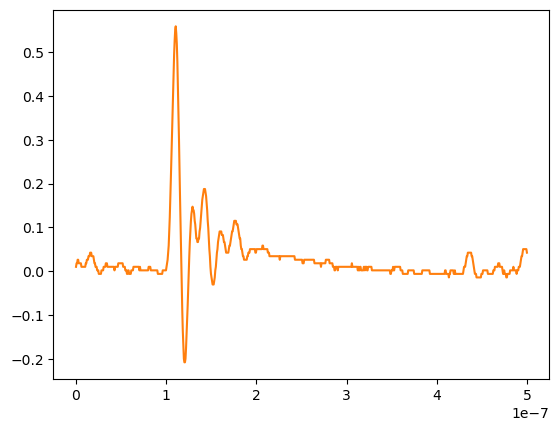

Values plotted in this chart, from the file beside it:
# KEYSIGHT TECHNOLOGIES, MSO-X 3024T, MY58262555, 07.30.2019051434
# time, 1
# 2024-07-25 15:38:02.756052
0.000000000000000000e+00, 1.061559999999999934e-02
6.009615384615384582e-10, 1.865580000000000016e-02
1.201923076923076916e-09, 1.865580000000000016e-02
1.802884615384615271e-09, 2.669600000000000098e-02
2.403846153846153833e-09, 2.669600000000000098e-02
3.004807692307692394e-09, 1.865580000000000016e-02
3.605769230769230542e-09, 1.865580000000000016e-02
4.206730769230769104e-09, 1.865580000000000016e-02
4.807692307692307666e-09, 1.865580000000000016e-02
5.408653846153846227e-09, 1.865580000000000016e-02
6.009615384615384789e-09, 1.061559999999999934e-02
6.610576923076923350e-09, 1.061559999999999934e-02
7.211538461538461085e-09, 1.061559999999999934e-02
7.812499999999999646e-09, 1.061559999999999934e-02
8.413461538461538208e-09, 1.061559999999999934e-02
9.014423076923076770e-09, 1.061559999999999934e-02
9.615384615384615331e-09, 1.061559999999999934e-02
1.021634615384615389e-08, 1.061559999999999934e-02
1.081730769230769245e-08, 1.865580000000000016e-02
1.141826923076923102e-08, 1.865580000000000016e-02
1.201923076923076958e-08, 2.669600000000000098e-02
1.262019230769230814e-08, 2.669600000000000098e-02
1.322115384615384670e-08, 2.669600000000000098e-02
1.382211538461538526e-08, 3.473620000000000180e-02
1.442307692307692217e-08, 3.473620000000000180e-02
1.502403846153846073e-08, 3.473620000000000180e-02
1.562499999999999929e-08, 4.277639999999999915e-02
1.622596153846153785e-08, 4.277639999999999915e-02
1.682692307692307642e-08, 4.277639999999999915e-02
1.742788461538461498e-08, 3.473620000000000180e-02
1.802884615384615354e-08, 3.473620000000000180e-02
1.862980769230769210e-08, 3.473620000000000180e-02
1.923076923076923066e-08, 3.473620000000000180e-02
1.983173076923076922e-08, 2.669600000000000098e-02
2.043269230769230779e-08, 1.865580000000000016e-02
2.103365384615384635e-08, 1.865580000000000016e-02
2.163461538461538491e-08, 1.061559999999999934e-02
2.223557692307692347e-08, 1.061559999999999934e-02
2.283653846153846203e-08, 1.061559999999999934e-02
2.343750000000000059e-08, 2.575379999999999944e-03
2.403846153846153916e-08, 2.575379999999999944e-03
2.463942307692307772e-08, 2.575379999999999944e-03
2.524038461538461628e-08, -5.464819999999999574e-03
2.584134615384615484e-08, -5.464819999999999574e-03
2.644230769230769340e-08, -5.464819999999999574e-03
2.704326923076923196e-08, -5.464819999999999574e-03
2.764423076923077052e-08, -5.464819999999999574e-03
2.824519230769230909e-08, 2.575379999999999944e-03
2.884615384615384434e-08, 2.575379999999999944e-03
2.944711538461538290e-08, 2.575379999999999944e-03
3.004807692307692146e-08, 2.575379999999999944e-03
3.064903846153846333e-08, 1.061559999999999934e-02
3.124999999999999859e-08, 1.061559999999999934e-02
3.185096153846154046e-08, 1.061559999999999934e-02
3.245192307692307571e-08, 1.061559999999999934e-02
3.305288461538461758e-08, 1.865580000000000016e-02
3.365384615384615283e-08, 1.865580000000000016e-02
3.425480769230769470e-08, 1.865580000000000016e-02
... 775 more rows
